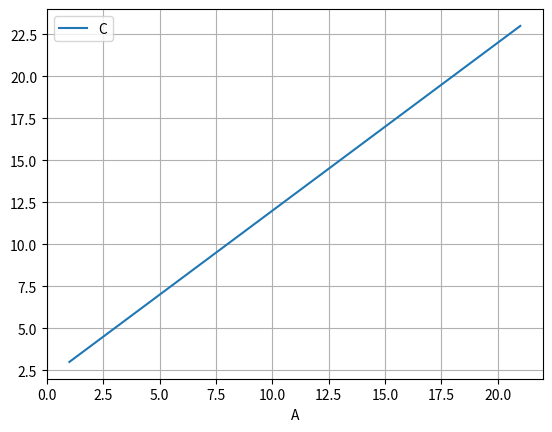

The matplotlib source for this figure:

import pandas as pd

data = [[1,2,3,4,5],
        [6,7,8,9,10],
        [11,12,13,14,15],
        [16,17,18,19,20],
        [21,22,23,24,25]] # Example data
df = pd.DataFrame(data, columns=['A',"B","C","D","E"])

print(df[["A","C"]].values)  # This will print the values of the DataFrame as a NumPy array
print(df)

import matplotlib.pyplot as plt
#df.plot(kind="scatter", grid=True,x="A",y="C")  # This will plot the values of the DataFrame as a scatter plot
df.plot(kind="line", grid=True,x="A",y="C")  # This will plot the values of the DataFrame as a scatter plot
plt.show()  # This will plot the values of the DataFrame as a line plot